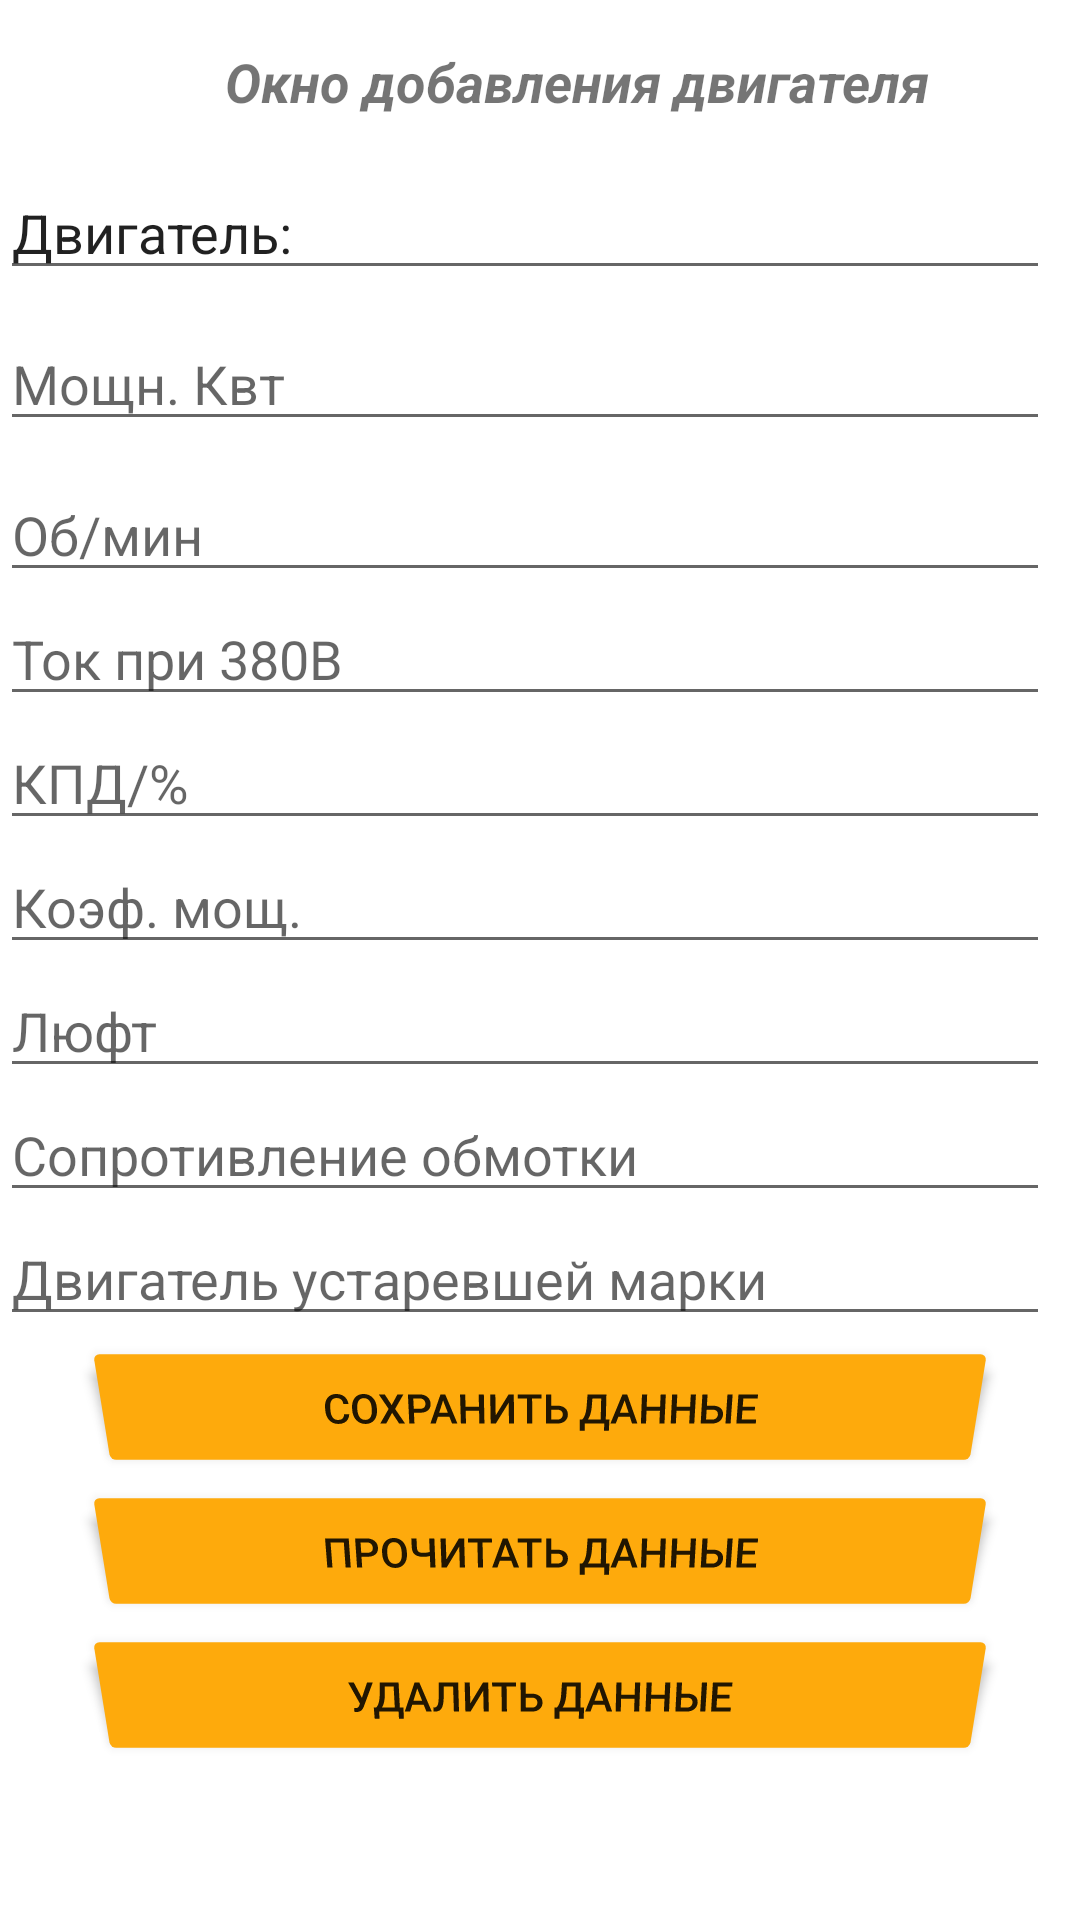

The Android layout XML behind this screen, and the referenced resources:
<!-- AndroidManifest.xml: application theme Theme.TestBD -->
<!-- res/layout/activity_administaroract.xml -->
<?xml version="1.0" encoding="utf-8"?>
<ScrollView xmlns:android="http://schemas.android.com/apk/res/android"
    xmlns:app="http://schemas.android.com/apk/res-auto"
    xmlns:tools="http://schemas.android.com/tools"
    android:layout_width="match_parent"
    android:layout_height="match_parent"
    tools:context=".MainActivity"
    android:orientation="vertical"
    android:screenOrientation="portrait">


    <LinearLayout
        android:layout_width="match_parent"
        android:layout_height="match_parent"
        android:orientation="vertical">

        <TextView
            android:id="@+id/textView4"
            android:layout_width="300dp"
            android:layout_height="wrap_content"

            android:layout_marginLeft="75dp"
            android:layout_marginTop="15dp"
            android:text="@string/Add_dvig"
            android:textSize="18sp"
            android:textStyle="bold|italic"
            app:layout_constraintBottom_toBottomOf="parent"
            app:layout_constraintEnd_toEndOf="parent"
            app:layout_constraintHorizontal_bias="0.986"
            app:layout_constraintStart_toStartOf="parent"
            app:layout_constraintTop_toTopOf="parent" />

        <EditText
            android:id="@+id/name"
            android:layout_width="350dp"
            android:layout_height="wrap_content"
            android:layout_marginTop="16dp"
            android:ems="10"
            android:inputType="text"
            android:text="Двигатель: "
            android:maxLength="45"
            app:layout_constraintBottom_toTopOf="@+id/i1"
            app:layout_constraintEnd_toEndOf="parent"
            app:layout_constraintStart_toStartOf="parent"
            app:layout_constraintTop_toTopOf="parent"
            app:layout_constraintVertical_bias="0.814" />

        <EditText
            android:id="@+id/Kvt"
            android:layout_width="350dp"
            android:layout_height="wrap_content"
            android:layout_marginTop="9dp"
            android:ems="10"
            android:hint="Мощн. Квт"
            android:maxLength="5"
            android:inputType="numberDecimal"
            app:layout_constraintBottom_toBottomOf="parent"
            app:layout_constraintEnd_toEndOf="parent"
            app:layout_constraintHorizontal_bias="0.508"
            app:layout_constraintStart_toStartOf="parent"
            app:layout_constraintTop_toTopOf="parent"
            app:layout_constraintVertical_bias="1.0" />

        <EditText
            android:id="@+id/Oborot"
            android:layout_width="350dp"
            android:layout_height="wrap_content"
            android:layout_marginTop="9dp"
            android:ems="10"
            android:hint="Об/мин"
            android:maxLength="5"
            android:inputType="numberDecimal"
            app:layout_constraintBottom_toBottomOf="parent"
            app:layout_constraintEnd_toEndOf="parent"
            app:layout_constraintHorizontal_bias="0.508"
            app:layout_constraintStart_toStartOf="parent"
            app:layout_constraintTop_toTopOf="parent"
            app:layout_constraintVertical_bias="1.0" />

        <EditText
            android:id="@+id/i1"
            android:layout_width="350dp"
            android:layout_height="wrap_content"
            android:ems="10"
            android:hint="Ток при 380В"
            android:maxLength="5"
            android:inputType="numberDecimal"
            app:layout_constraintBottom_toBottomOf="parent"
            app:layout_constraintEnd_toEndOf="parent"
            app:layout_constraintHorizontal_bias="0.508"
            app:layout_constraintStart_toStartOf="parent"
            app:layout_constraintTop_toTopOf="parent"
            app:layout_constraintVertical_bias="1.0" />

        <EditText
            android:id="@+id/KPD"
            android:layout_width="350dp"
            android:layout_height="wrap_content"
            android:ems="10"
            android:hint="КПД/%"
            android:maxLength="5"
            android:inputType="numberDecimal"
            app:layout_constraintBottom_toBottomOf="parent"
            app:layout_constraintEnd_toEndOf="parent"
            app:layout_constraintHorizontal_bias="0.508"
            app:layout_constraintStart_toStartOf="parent"
            app:layout_constraintTop_toTopOf="parent"
            app:layout_constraintVertical_bias="1.0" />

        <EditText
            android:id="@+id/KOEF"
            android:layout_width="350dp"
            android:layout_height="wrap_content"
            android:ems="10"
            android:hint="Коэф. мощ."
            android:maxLength="5"
            android:inputType="numberDecimal"
            app:layout_constraintBottom_toBottomOf="parent"
            app:layout_constraintEnd_toEndOf="parent"
            app:layout_constraintHorizontal_bias="0.508"
            app:layout_constraintStart_toStartOf="parent"
            app:layout_constraintTop_toTopOf="parent"
            app:layout_constraintVertical_bias="1.0" />

        <EditText
            android:id="@+id/In"
            android:layout_width="350dp"
            android:layout_height="wrap_content"
            android:ems="10"
            android:hint="Люфт"
            android:maxLength="2"
            android:inputType="numberDecimal"
            app:layout_constraintBottom_toBottomOf="parent"
            app:layout_constraintEnd_toEndOf="parent"
            app:layout_constraintHorizontal_bias="0.508"
            app:layout_constraintStart_toStartOf="parent"
            app:layout_constraintTop_toTopOf="parent"
            app:layout_constraintVertical_bias="1.0" />

        <EditText
            android:id="@+id/Om"
            android:layout_width="350dp"
            android:layout_height="wrap_content"
            android:ems="10"
            android:hint="Сопротивление обмотки"
            android:maxLength="5"
            android:inputType="numberDecimal"
            app:layout_constraintBottom_toBottomOf="parent"
            app:layout_constraintEnd_toEndOf="parent"
            app:layout_constraintHorizontal_bias="0.508"
            app:layout_constraintStart_toStartOf="parent"
            app:layout_constraintTop_toTopOf="parent"
            app:layout_constraintVertical_bias="1.0" />

        <EditText
            android:id="@+id/Old"
            android:layout_width="350dp"
            android:layout_height="wrap_content"
            android:ems="10"
            android:hint="Двигатель устаревшей марки"
            android:inputType="text"
            app:layout_constraintBottom_toBottomOf="parent"
            android:maxLength="5"
            app:layout_constraintEnd_toEndOf="parent"
            app:layout_constraintHorizontal_bias="0.508"
            app:layout_constraintStart_toStartOf="parent"
            app:layout_constraintTop_toTopOf="parent"
            app:layout_constraintVertical_bias="1.0" />

        <Button
            android:id="@+id/add"
            android:layout_width="300dp"
            android:layout_height="wrap_content"

            android:layout_gravity="center"
            android:onClick="onClickSave"
            android:rotationX="-12"
            android:text="Сохранить данные"

            app:backgroundTint="?android:attr/colorPressedHighlight"
            app:iconTint="#A19F20"
            app:layout_constraintBottom_toBottomOf="parent"
            app:layout_constraintEnd_toEndOf="parent"
            app:layout_constraintHorizontal_bias="0.504"
            app:layout_constraintStart_toStartOf="parent"
            app:layout_constraintTop_toTopOf="parent"
            app:layout_constraintVertical_bias="0.422" />

        <Button
            android:id="@+id/read"
            android:layout_width="300dp"
            android:layout_height="wrap_content"

            android:layout_gravity="center"
            android:onClick="onClickRead"
            android:rotationX="-12"
            android:text="Прочитать данные"
            app:backgroundTint="?android:attr/colorPressedHighlight"
            app:layout_constraintBottom_toBottomOf="parent"
            app:layout_constraintEnd_toEndOf="parent"
            app:layout_constraintHorizontal_bias="0.504"
            app:layout_constraintStart_toStartOf="parent"
            app:layout_constraintTop_toTopOf="parent"
            app:layout_constraintVertical_bias="0.515" />

        <Button
            android:id="@+id/delete"
            android:layout_width="300dp"
            android:layout_height="wrap_content"

            android:layout_gravity="center"
            android:onClick="next"
            android:rotationX="-12"
            android:text="Удалить данные"
            app:backgroundTint="?android:attr/colorPressedHighlight"
            app:layout_constraintBottom_toBottomOf="parent"
            app:layout_constraintEnd_toEndOf="parent"
            app:layout_constraintHorizontal_bias="0.504"
            app:layout_constraintStart_toStartOf="parent"
            app:layout_constraintTop_toTopOf="parent"
            app:layout_constraintVertical_bias="0.515" />

    </LinearLayout>
</ScrollView>
<!-- resources referenced by this layout -->
<resources>
  <string name="Add_dvig">Окно добавления двигателя</string>
  <style name="Theme.TestBD" parent="Theme.MaterialComponents.DayNight">
          
          <item name="colorPrimary">@color/purple_500</item>
          <item name="colorPrimaryVariant">@color/purple_700</item>
          <item name="colorOnPrimary">@color/white</item>
          
          <item name="colorSecondary">@color/teal_200</item>
          <item name="colorSecondaryVariant">@color/teal_700</item>
          <item name="colorOnSecondary">@color/black</item>
          
          <item name="android:statusBarColor" tools:targetApi="l">?attr/colorPrimaryVariant</item>
          
      </style>
  <color name="purple_500">#FFC107</color>
  <color name="purple_700">#FF9800</color>
  <color name="white">#FFFFFFFF</color>
  <color name="teal_200">#FF03DAC5</color>
  <color name="teal_700">#FF018786</color>
  <color name="black">#FF000000</color>
</resources>
